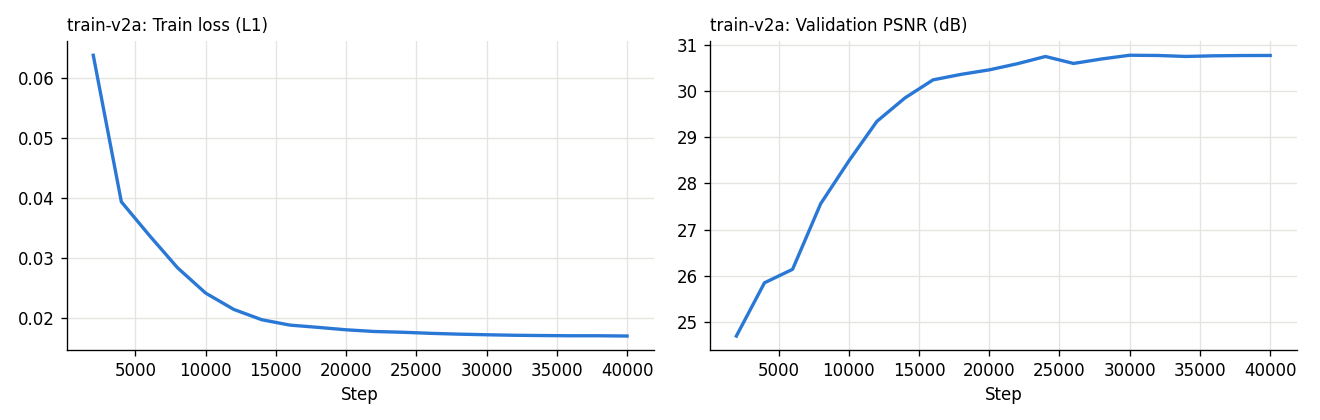

The data file committed next to this chart (first rows):
step, train_loss, val_psnr, seconds
2000, 0.06382, 24.7, 313.6
4000, 0.03939, 25.85, 606.1
6000, 0.03377, 26.14, 899.4
8000, 0.02839, 27.56, 1194
10000, 0.02417, 28.48, 1488
12000, 0.02145, 29.34, 1782
14000, 0.01972, 29.85, 2077
16000, 0.01883, 30.24, 2373
18000, 0.01845, 30.36, 2668
20000, 0.01805, 30.46, 2964
22000, 0.01777, 30.59, 3261
24000, 0.01764, 30.75, 3555
26000, 0.01746, 30.6, 3850
28000, 0.01733, 30.69, 4146
30000, 0.01722, 30.77, 4441
32000, 0.01714, 30.77, 4737
34000, 0.01709, 30.75, 5033
36000, 0.01705, 30.76, 5329
38000, 0.01705, 30.77, 5625
40000, 0.01701, 30.77, 5922
